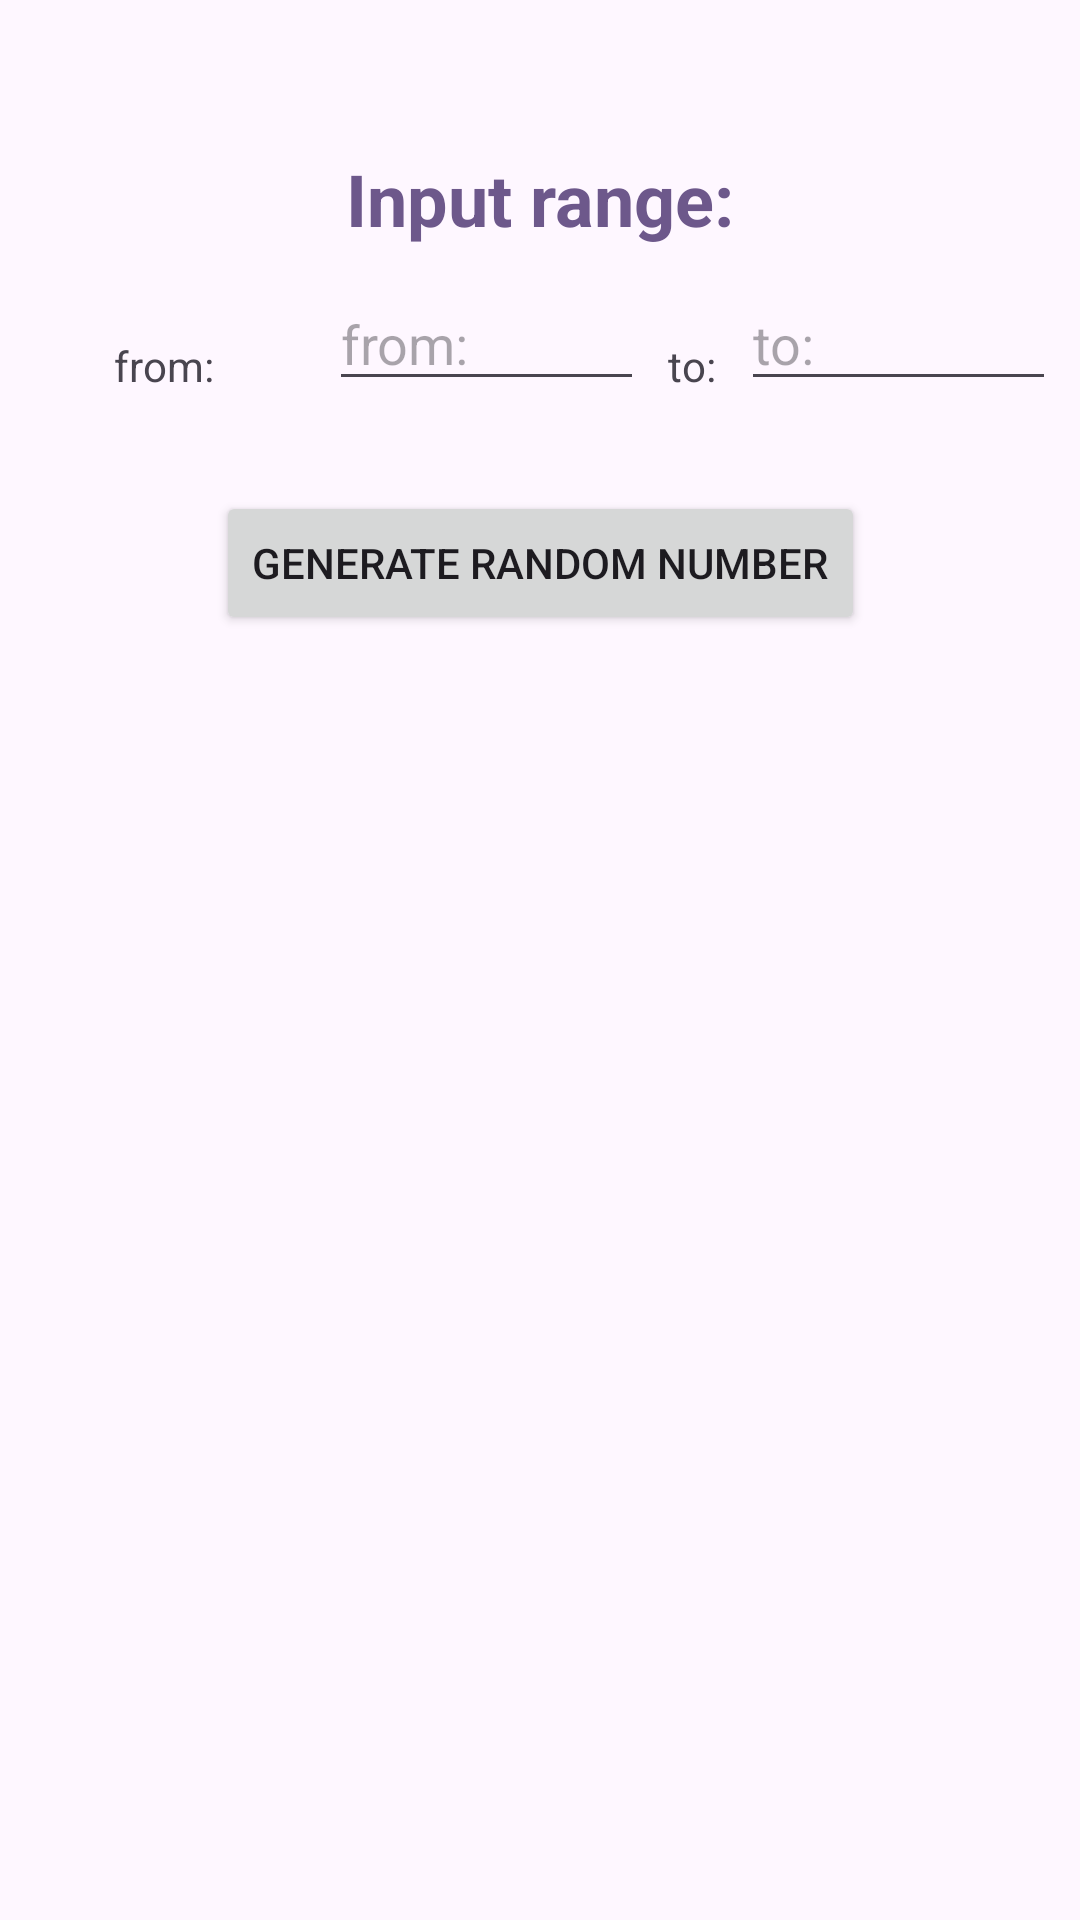

Here is an Android app screen rendered from its layout file. Give the layout XML and the strings, colors and styles it references.
<!-- AndroidManifest.xml: application theme Theme.RandomApp -->
<!-- res/layout/activity_random_number.xml -->
<?xml version="1.0" encoding="utf-8"?>
<androidx.constraintlayout.widget.ConstraintLayout xmlns:android="http://schemas.android.com/apk/res/android"
    xmlns:app="http://schemas.android.com/apk/res-auto"
    xmlns:tools="http://schemas.android.com/tools"
    android:id="@+id/main"
    android:layout_width="match_parent"
    android:layout_height="match_parent"
    tools:context=".RandomNumberActivity">

    <TextView
        android:id="@+id/textViewLabel"
        android:layout_width="wrap_content"
        android:layout_height="wrap_content"
        android:layout_marginTop="50dp"
        android:text="@string/tw_input_range"
        android:textStyle="bold"
        android:textSize="24sp"
        android:textColor="@color/dark_lavender"
        app:layout_constraintEnd_toEndOf="parent"
        app:layout_constraintStart_toStartOf="parent"
        app:layout_constraintTop_toTopOf="parent" />

    <TextView
        android:id="@+id/textViewLabelFrom"
        android:layout_width="wrap_content"
        android:layout_height="wrap_content"
        android:layout_margin="30dp"
        android:text="@string/tw_from"
        app:layout_constraintEnd_toStartOf="@+id/editTextNumberFrom"
        app:layout_constraintHorizontal_bias="0.5"
        app:layout_constraintStart_toStartOf="parent"
        app:layout_constraintTop_toBottomOf="@+id/textViewLabel" />

    <EditText
        android:id="@+id/editTextNumberFrom"
        android:layout_width="wrap_content"
        android:layout_height="wrap_content"
        android:layout_marginTop="10dp"
        android:autofillHints=""
        android:ems="5"
        android:hint="@string/tw_from"
        android:inputType="number"
        app:layout_constraintEnd_toStartOf="@+id/textViewLabelTo"
        app:layout_constraintHorizontal_bias="0.5"
        app:layout_constraintStart_toEndOf="@+id/textViewLabelFrom"
        app:layout_constraintTop_toBottomOf="@+id/textViewLabel" />

    <TextView
        android:id="@+id/textViewLabelTo"
        android:layout_width="wrap_content"
        android:layout_height="wrap_content"
        android:layout_marginTop="30dp"
        android:text="@string/tw_to"
        app:layout_constraintEnd_toStartOf="@+id/editTextNumberTo"
        app:layout_constraintHorizontal_bias="0.5"
        app:layout_constraintStart_toEndOf="@+id/editTextNumberFrom"
        app:layout_constraintTop_toBottomOf="@+id/textViewLabel" />

    <EditText
        android:id="@+id/editTextNumberTo"
        android:layout_width="wrap_content"
        android:layout_height="wrap_content"
        android:layout_marginTop="10dp"
        android:autofillHints=""
        android:ems="5"
        android:hint="@string/tw_to"
        android:inputType="number"
        app:layout_constraintEnd_toEndOf="parent"
        app:layout_constraintHorizontal_bias="0.5"
        app:layout_constraintStart_toEndOf="@+id/textViewLabelTo"
        app:layout_constraintTop_toBottomOf="@+id/textViewLabel" />

    <Button
        android:id="@+id/buttonGenerateNumber"
        android:layout_width="wrap_content"
        android:layout_height="wrap_content"
        android:layout_marginTop="30dp"
        android:text="@string/btn_generate_random_number"
        app:layout_constraintEnd_toEndOf="parent"
        app:layout_constraintStart_toStartOf="parent"
        app:layout_constraintTop_toBottomOf="@+id/editTextNumberFrom" />

    <TextView
        android:id="@+id/textViewTheNumber"
        android:layout_width="wrap_content"
        android:layout_height="wrap_content"
        android:layout_marginTop="100dp"
        android:layout_marginStart="10dp"
        android:textColor="@color/dark_lavender"
        android:textSize="50sp"
        tools:text="100"
        app:layout_constraintEnd_toEndOf="parent"
        app:layout_constraintStart_toStartOf="parent"
        app:layout_constraintTop_toBottomOf="@+id/buttonGenerateNumber" />
</androidx.constraintlayout.widget.ConstraintLayout>
<!-- resources referenced by this layout -->
<resources>
  <color name="dark_lavender">#6D588B</color>
  <string name="btn_generate_random_number">Generate random number</string>
  <string name="tw_from">from:</string>
  <string name="tw_input_range">Input range:</string>
  <string name="tw_to">to:</string>
  <style name="Theme.RandomApp" parent="Base.Theme.RandomApp" />
  <style name="Base.Theme.RandomApp" parent="Theme.Material3.DayNight.NoActionBar">
          
          <item name="colorPrimary">@color/platinum</item>
          <item name="android:statusBarColor">@color/liberty</item>
      </style>
  <color name="platinum">#EDDDEC</color>
  <color name="liberty">#60509D</color>
</resources>
